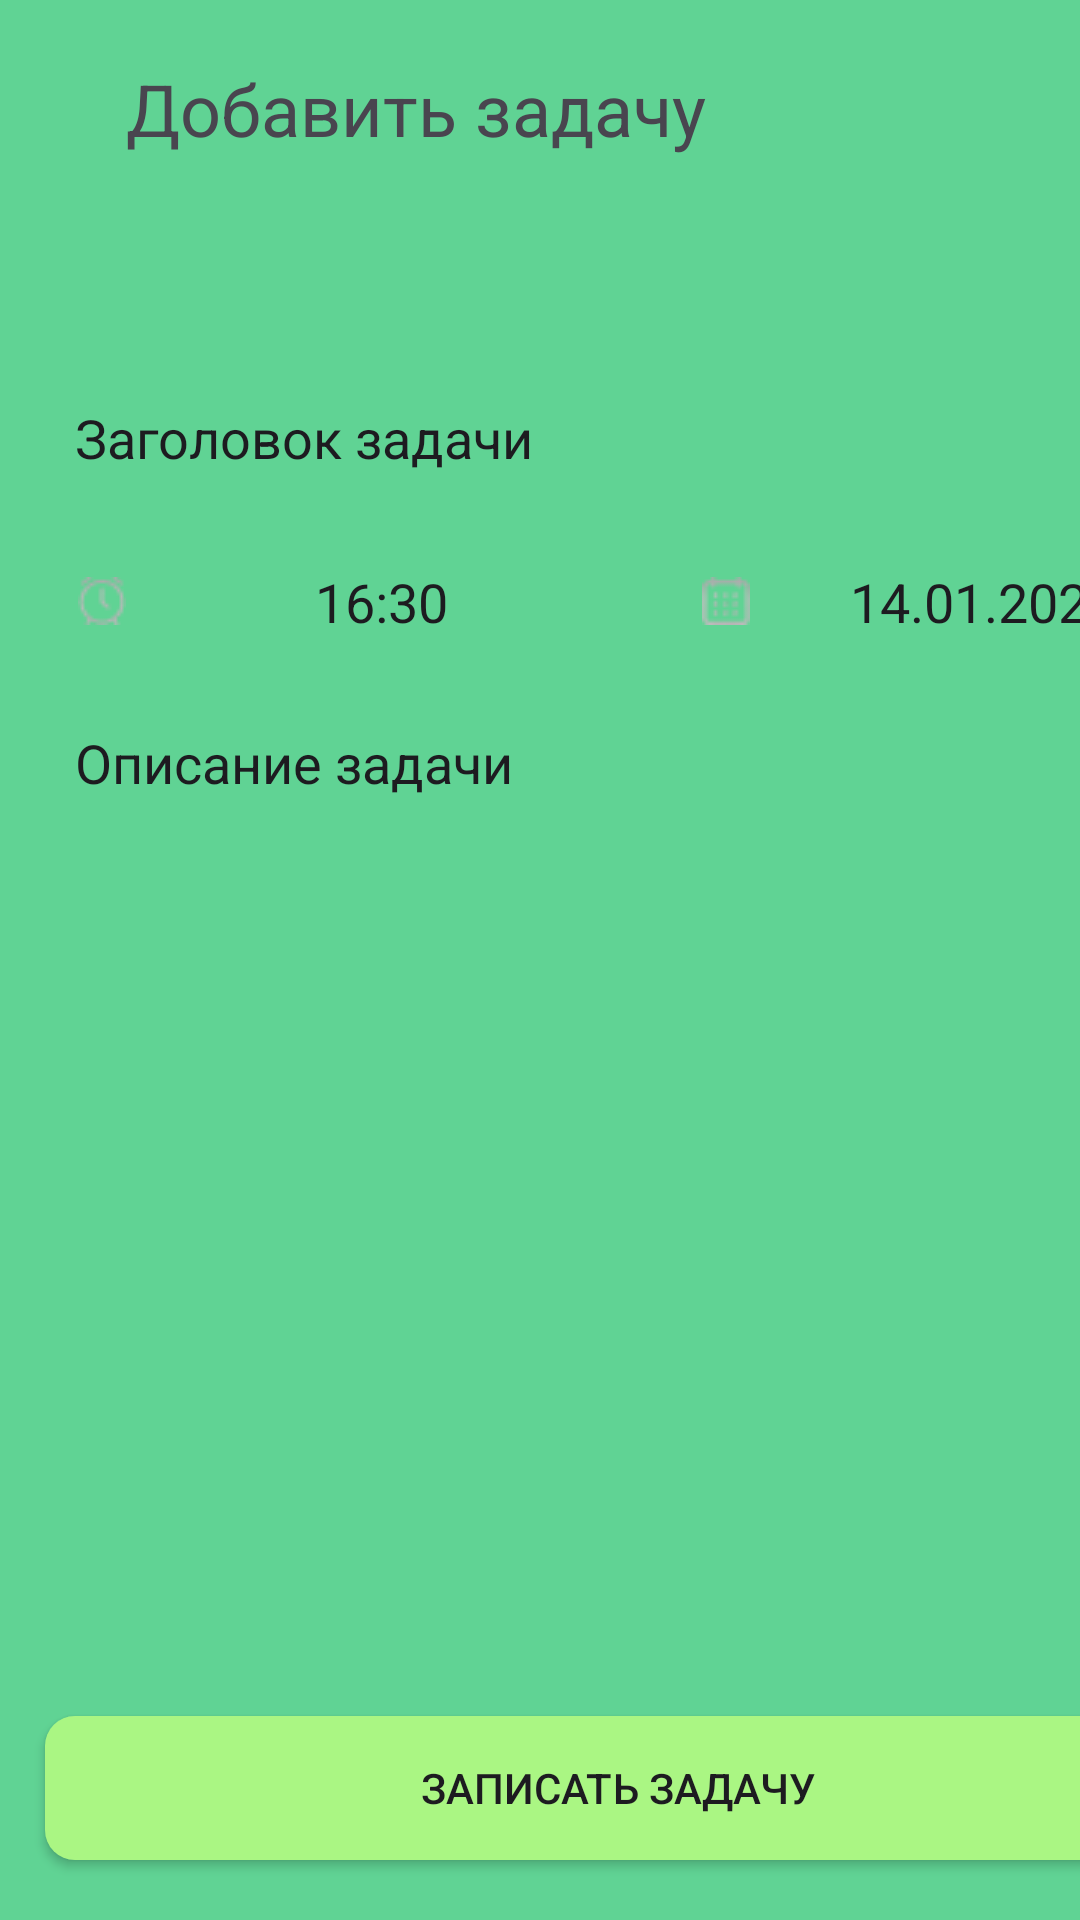

Write the Android layout XML for this screen, with the resource values it uses.
<!-- AndroidManifest.xml: application theme Theme.Aboa -->
<!-- res/layout/activity_add_task.xml -->
<?xml version="1.0" encoding="utf-8"?>
<GridLayout xmlns:android="http://schemas.android.com/apk/res/android"
    xmlns:tools="http://schemas.android.com/tools"
    android:id="@+id/main"
    android:layout_width="match_parent"
    android:layout_height="match_parent"
    android:alignmentMode="alignBounds"
    android:background="@color/Green_Background"
    android:columnCount="2"
    android:rowCount="10"
    tools:context=".MainActivity">


    <TextView
        android:layout_width="wrap_content"
        android:layout_height="wrap_content"
        android:layout_row="0"
        android:layout_column="0"
        android:layout_columnSpan="2"
        android:paddingStart="27dp"

        android:paddingTop="10dp"
        android:text="@string/AddTask"
        android:textSize="24sp" />

    <ImageView
        android:layout_width="48dp"
        android:layout_height="48dp"
        android:layout_row="0"
        android:layout_column="1"
        android:layout_gravity="end"
        android:layout_marginTop="10dp"
        android:layout_marginEnd="16dp"
        android:src="@drawable/backbutton" />


    <EditText
        android:layout_width="385dp"
        android:layout_height="36dp"
        android:layout_row="1"
        android:layout_column="0"
        android:layout_columnSpan="2"
        android:layout_marginTop="70dp"
        android:layout_marginEnd="20dp"
        android:background="@drawable/input"
        android:paddingLeft="10dp"
        android:text="Заголовок задачи" />


    <EditText
        android:layout_width="192dp"
        android:layout_height="36dp"
        android:layout_row="2"
        android:layout_column="0"
        android:layout_marginTop="16dp"
        android:layout_marginEnd="8dp"
        android:background="@drawable/input"
        android:drawableStart="@drawable/clock"
        android:drawablePadding="5dp"
        android:gravity="center"
        android:paddingLeft="11dp"
        android:paddingTop="5dp"
        android:text="16:30" />

    <EditText
        android:layout_width="178dp"
        android:layout_height="36dp"
        android:layout_row="2"
        android:layout_column="1"
        android:layout_marginStart="8dp"
        android:layout_marginTop="16dp"
        android:layout_marginEnd="20dp"
        android:background="@drawable/input"
        android:drawableStart="@drawable/tab"
        android:drawablePadding="5dp"
        android:gravity="center"
        android:paddingLeft="11dp"
        android:paddingTop="5dp"
        android:text="14.01.2021" />

    <EditText
        android:layout_width="386dp"
        android:layout_height="100dp"
        android:layout_row="3"
        android:layout_column="0"
        android:layout_columnSpan="2"
        android:layout_marginTop="16dp"
        android:layout_marginEnd="20dp"
        android:background="@drawable/input"
        android:gravity="top"
        android:paddingLeft="10dp"
        android:paddingTop="10dp"
        android:text="Описание задачи"

        />

    <androidx.appcompat.widget.AppCompatButton
        android:layout_width="382dp"
        android:layout_height="wrap_content"
        android:layout_row="9"
        android:layout_column="0"
        android:layout_columnSpan="2"
        android:layout_marginStart="15dp"
        android:layout_marginBottom="20dp"
        android:background="@drawable/button"
        android:text="Записать задачу" />
</GridLayout>
<!-- resources referenced by this layout -->
<resources>
  <color name="Green_Background">#60D394</color>
  <!-- drawable button (drawable) -->
  <?xml version="1.0" encoding="utf-8"?>
  <shape xmlns:android="http://schemas.android.com/apk/res/android">
  <solid android:color="@color/Green_Button"/>
      <corners android:radius="10dp"/>
  </shape>
  <!-- drawable clock: png bitmap (drawable, 678 bytes) -->
  <!-- drawable tab: png bitmap (drawable, 606 bytes) -->
  <string name="AddTask">Добавить задачу</string>
  <style name="Theme.Aboa" parent="Base.Theme.Aboa" />
  <color name="Green_Button">#AAF683</color>
  <style name="Base.Theme.Aboa" parent="Theme.Material3.DayNight.NoActionBar">
          
          
      </style>
</resources>
